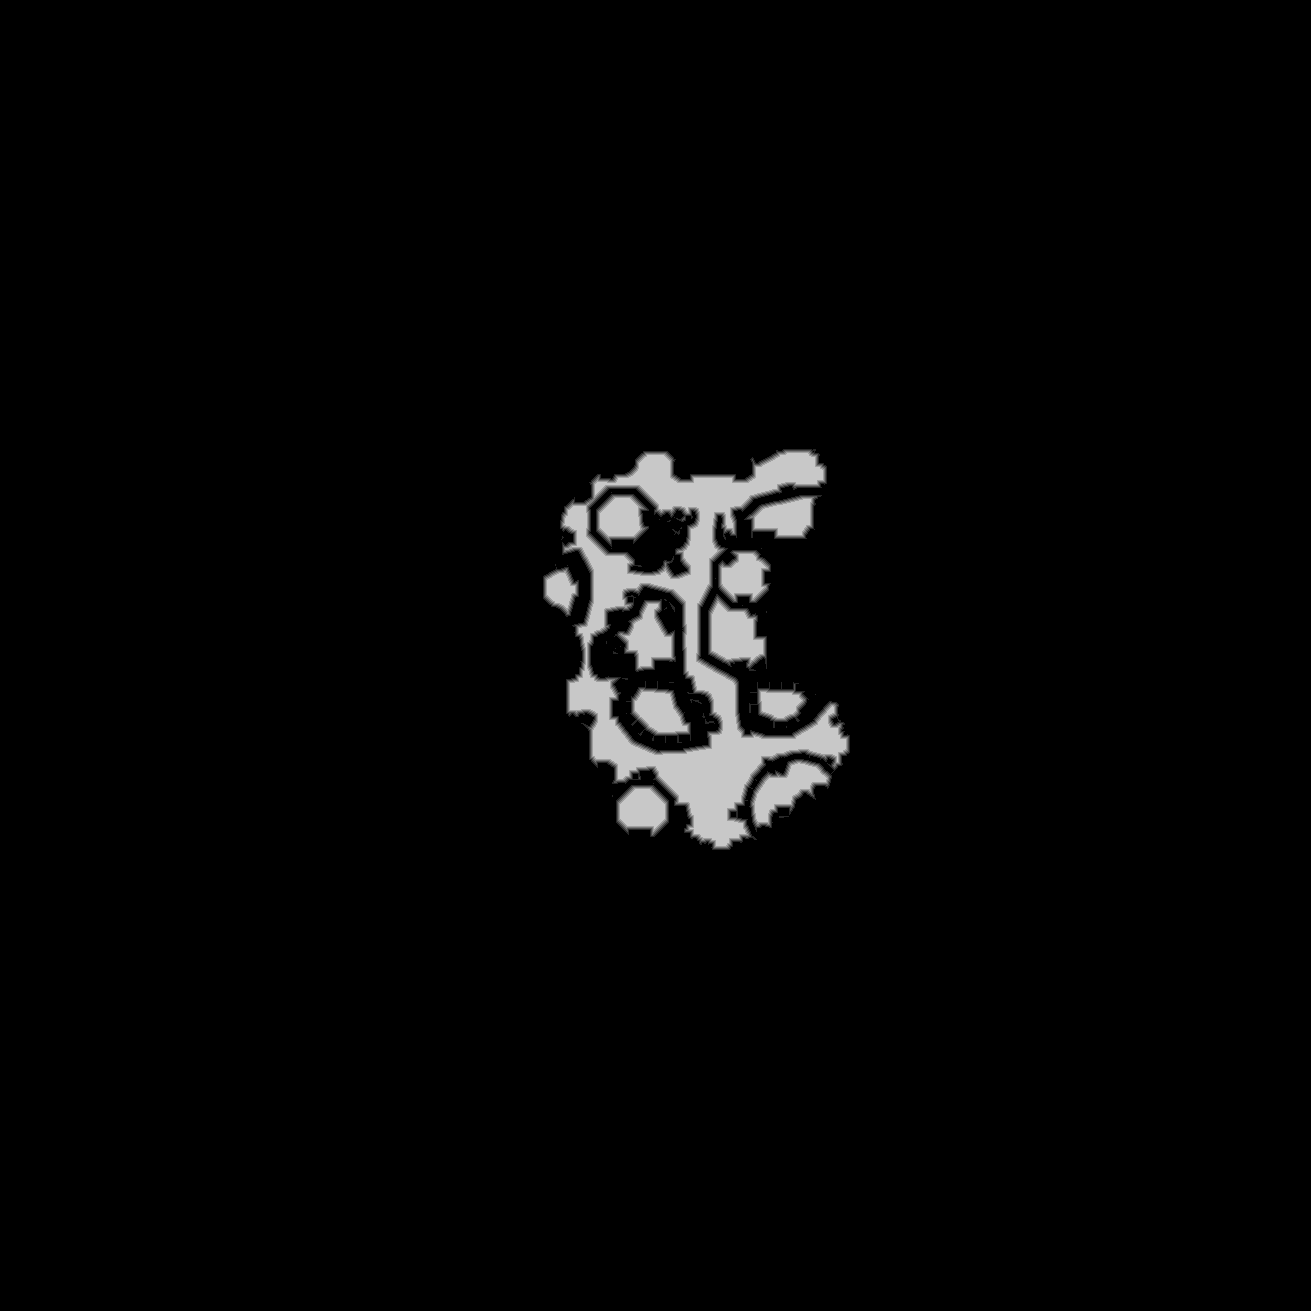

Values plotted in this chart, from the file beside it:
truth	truth_4254ea45bf0.tsv
layer	melee
source	walk_0
read	2026-10-27 22:29:58
width	1311
height	1311
stride	656
base	0x4259d940000
origin	0x10010
score	0.7469
iou_melee	0.7469
iou_ranged	0.4743
nibble	0	1657894
nibble	1	6387
nibble	2	5534
nibble	3	5284
nibble	4	5049
nibble	5	38573
